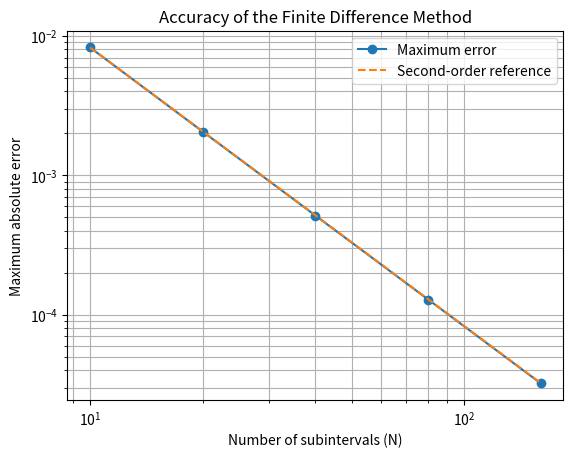

This chart was generated by the following Python code:
import numpy as np
import matplotlib.pyplot as plt

# Exact solution
def exact_solution(x):
    return np.sin(np.pi * x)

# Solve the BVP using the finite difference method
def finite_difference(N):
    h = 1 / N
    x = np.linspace(0, 1, N + 1)

    A = np.zeros((N - 1, N - 1))
    rhs = np.zeros(N - 1)

    for i in range(N - 1):
        A[i, i] = -2

        if i > 0:
            A[i, i - 1] = 1

        if i < N - 2:
            A[i, i + 1] = 1

        rhs[i] = -h**2 * np.pi**2 * np.sin(np.pi * x[i + 1])

    y = np.zeros(N + 1)
    y[1:N] = np.linalg.solve(A, rhs)

    return x, y

# Test different grid sizes
grid_sizes = [10, 20, 40, 80, 160]
errors = []

for N in grid_sizes:
    x, y_numerical = finite_difference(N)
    y_exact = exact_solution(x)

    error = np.max(np.abs(y_numerical - y_exact))
    errors.append(error)

    print(f"N = {N:3d}, Maximum error = {error:.8e}")

# Plot error against grid size
plt.loglog(grid_sizes, errors, "o-", label="Maximum error")
plt.loglog(
    grid_sizes,
    [errors[0] * (grid_sizes[0] / N)**2 for N in grid_sizes],
    "--",
    label="Second-order reference"
)

plt.xlabel("Number of subintervals (N)")
plt.ylabel("Maximum absolute error")
plt.title("Accuracy of the Finite Difference Method")
plt.legend()
plt.grid(True, which="both")
plt.show()
